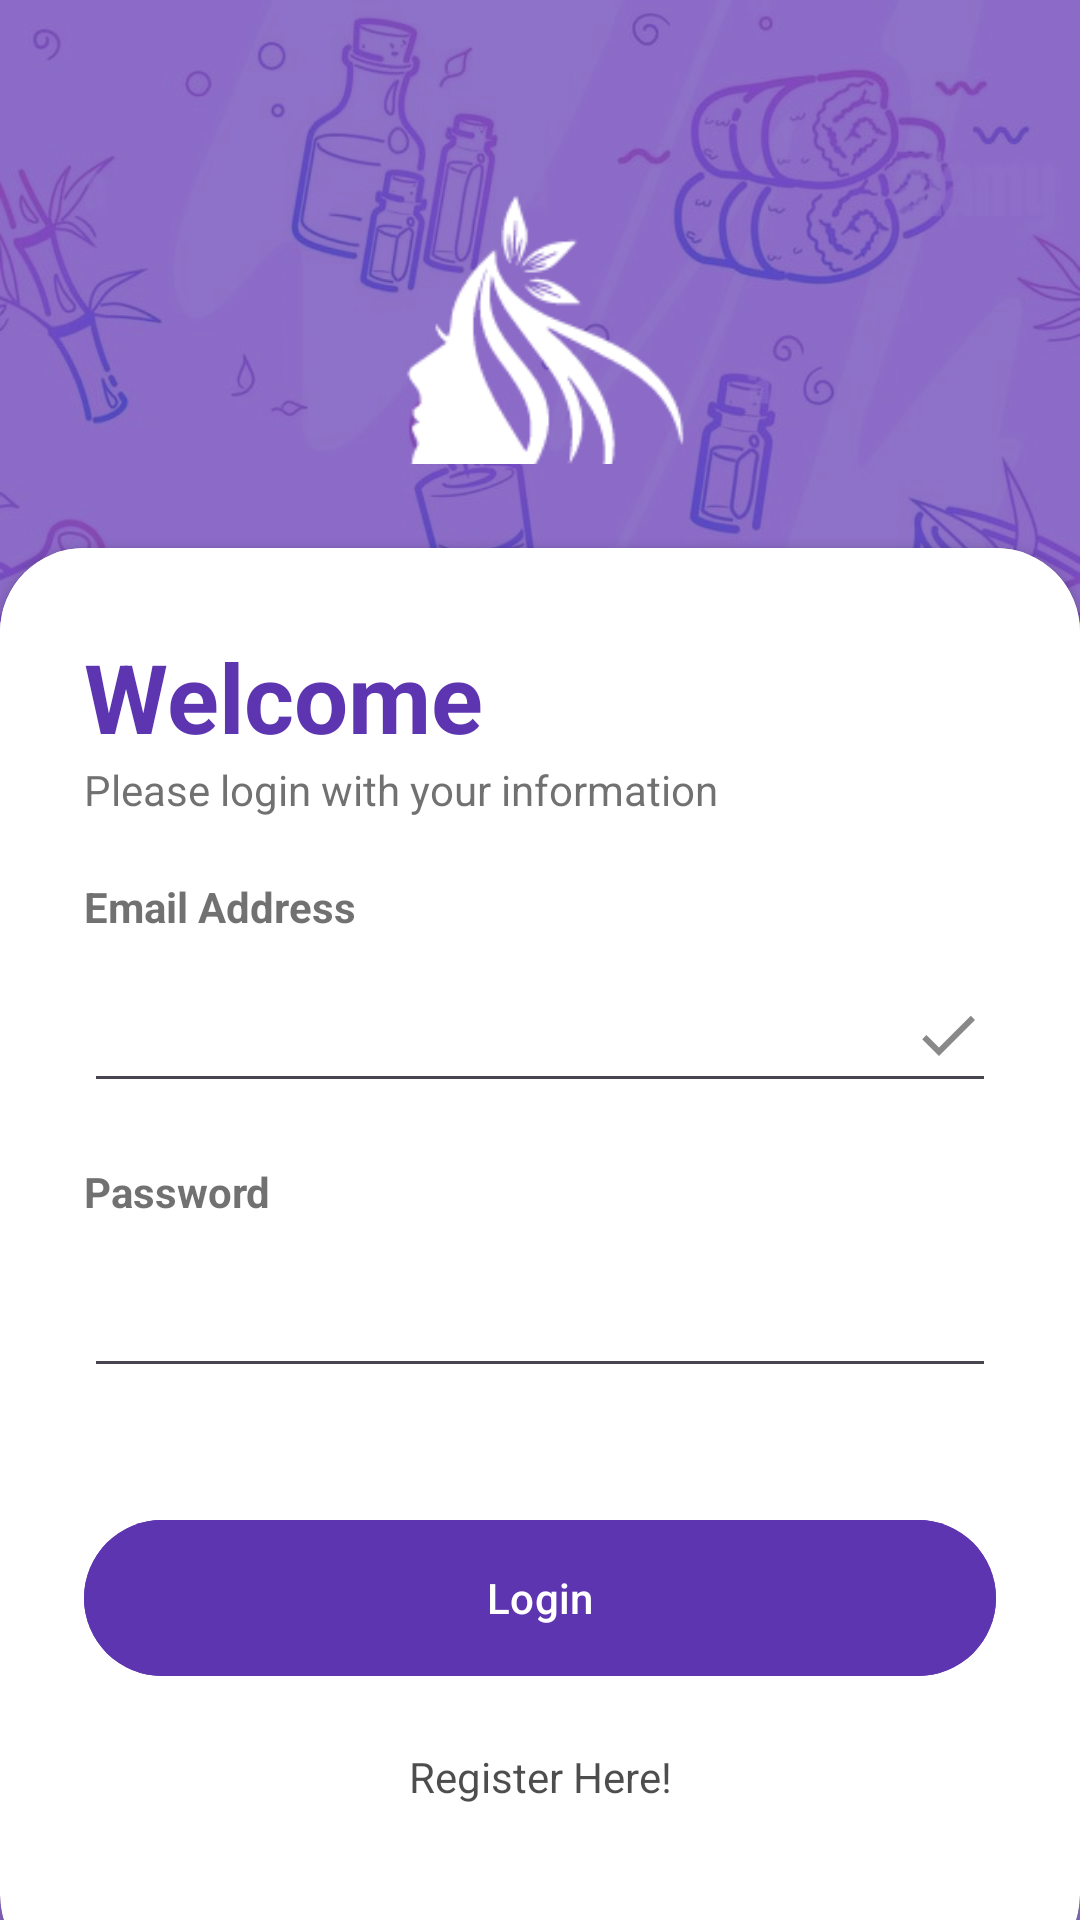

Layout XML and referenced resources for this Android screen:
<!-- AndroidManifest.xml: application theme Theme.ComfestSEA16 -->
<!-- res/layout/activity_login.xml -->
<?xml version="1.0" encoding="utf-8"?>
<androidx.constraintlayout.widget.ConstraintLayout xmlns:android="http://schemas.android.com/apk/res/android"
    xmlns:app="http://schemas.android.com/apk/res-auto"
    xmlns:tools="http://schemas.android.com/tools"
    android:layout_width="match_parent"
    android:layout_height="match_parent"
    android:background="@drawable/bg">

    <View
        android:layout_width="0dp"
        android:layout_height="0dp"
        android:alpha="0.7"
        android:background="@color/my_primary"
        app:layout_constraintStart_toStartOf="parent"
        app:layout_constraintEnd_toEndOf="parent"
        app:layout_constraintTop_toTopOf="parent"
        app:layout_constraintBottom_toBottomOf="parent" />

    <androidx.constraintlayout.widget.ConstraintLayout
        android:layout_width="match_parent"
        android:layout_height="0dp"
        android:gravity="center"
        android:orientation="vertical"
        android:padding="28dp"
        app:layout_constraintBottom_toTopOf="@id/card_view"
        app:layout_constraintTop_toTopOf="parent">

        <ImageView
            android:id="@+id/logoImage"
            android:layout_width="255dp"
            android:layout_height="208dp"
            android:src="@drawable/logo_head"
            app:layout_constraintTop_toTopOf="parent"
            app:layout_constraintBottom_toTopOf="@id/textViewTitle"
            app:layout_constraintStart_toStartOf="parent"
            app:layout_constraintEnd_toEndOf="parent"
            android:contentDescription="null"
            tools:ignore="ContentDescription,HardcodedText" />

        <TextView
            android:id="@+id/textViewTitle"
            android:layout_width="wrap_content"
            android:layout_height="wrap_content"
            android:fontFamily="sans-serif-medium"
            android:text="SEA SALON"
            android:textColor="@color/white"
            android:textSize="32sp"
            android:textStyle="bold"
            app:layout_constraintTop_toBottomOf="@id/logoImage"
            app:layout_constraintStart_toStartOf="parent"
            app:layout_constraintEnd_toEndOf="parent" />
    </androidx.constraintlayout.widget.ConstraintLayout>

    <androidx.cardview.widget.CardView
        android:id="@+id/card_view"
        android:layout_width="0dp"
        android:layout_height="wrap_content"
        android:layout_marginBottom="-20dp"
        app:cardCornerRadius="28dp"
        app:layout_constraintStart_toStartOf="parent"
        app:layout_constraintEnd_toEndOf="parent"
        app:layout_constraintBottom_toBottomOf="parent">

        <ScrollView
            android:layout_width="match_parent"
            android:layout_height="wrap_content">

            <androidx.constraintlayout.widget.ConstraintLayout
                android:layout_width="match_parent"
                android:layout_height="wrap_content"
                android:layout_marginBottom="30dp"
                android:background="@color/white"
                android:padding="28dp">

                <TextView
                    android:id="@+id/welcomeText"
                    android:layout_width="wrap_content"
                    android:layout_height="wrap_content"
                    android:text="Welcome"
                    android:textColor="@color/my_primary"
                    android:textSize="32sp"
                    android:textStyle="bold"
                    app:layout_constraintTop_toTopOf="parent"
                    app:layout_constraintStart_toStartOf="parent" />

                <TextView
                    android:id="@+id/instructionText"
                    android:layout_width="wrap_content"
                    android:layout_height="wrap_content"
                    android:alpha="0.7"
                    android:text="Please login with your information"
                    android:textColor="@color/login_text_color"
                    app:layout_constraintTop_toBottomOf="@id/welcomeText"
                    app:layout_constraintStart_toStartOf="parent" />

                <TextView
                    android:id="@+id/emailLabel"
                    android:layout_width="wrap_content"
                    android:layout_height="wrap_content"
                    android:alpha="0.7"
                    android:text="Email Address"
                    android:textColor="@color/login_text_color"
                    android:textStyle="bold"
                    android:layout_marginTop="20dp"
                    app:layout_constraintStart_toStartOf="parent"
                    app:layout_constraintTop_toBottomOf="@id/instructionText" />

                <EditText
                    android:id="@+id/emailLogin"
                    android:layout_width="0dp"
                    android:layout_height="wrap_content"
                    android:drawableEnd="@drawable/done_icon"
                    android:inputType="textEmailAddress"
                    android:minHeight="48dp"
                    android:textColor="@color/login_text_color"
                    android:layout_marginTop="8dp"
                    tools:ignore="SpeakableTextPresentCheck"
                    app:layout_constraintTop_toBottomOf="@id/emailLabel"
                    app:layout_constraintStart_toStartOf="parent"
                    app:layout_constraintEnd_toEndOf="parent" />

                <TextView
                    android:id="@+id/passwordLabel"
                    android:layout_width="wrap_content"
                    android:layout_height="wrap_content"
                    android:alpha="0.7"
                    android:text="Password"
                    android:textColor="@color/login_text_color"
                    android:textStyle="bold"
                    android:layout_marginTop="20dp"
                    app:layout_constraintTop_toBottomOf="@id/emailLogin"
                    app:layout_constraintStart_toStartOf="parent" />

                <EditText
                    android:id="@+id/passwordLogin"
                    android:layout_width="0dp"
                    android:layout_height="wrap_content"
                    android:drawableEnd="@drawable/password_icon"
                    android:inputType="textPassword"
                    android:minHeight="48dp"
                    android:textColor="@color/login_text_color"
                    android:layout_marginTop="8dp"
                    tools:ignore="SpeakableTextPresentCheck"
                    app:layout_constraintTop_toBottomOf="@id/passwordLabel"
                    app:layout_constraintStart_toStartOf="parent"
                    app:layout_constraintEnd_toEndOf="parent" />

                <com.google.android.material.button.MaterialButton
                    android:id="@+id/loginButton"
                    android:layout_width="0dp"
                    android:layout_height="60dp"
                    android:backgroundTint="@color/my_primary"
                    android:text="Login"
                    android:textColor="@color/white"
                    app:cornerRadius="32dp"
                    android:layout_marginTop="40dp"
                    app:layout_constraintEnd_toEndOf="parent"
                    app:layout_constraintStart_toStartOf="parent"
                    app:layout_constraintTop_toBottomOf="@+id/passwordLogin" />

                <ProgressBar
                    android:id="@+id/progressBar"
                    android:layout_width="wrap_content"
                    android:layout_height="wrap_content"
                    android:layout_gravity="center"
                    android:layout_marginTop="16dp"
                    android:visibility="gone"
                    app:layout_constraintTop_toBottomOf="@id/loginButton"
                    app:layout_constraintStart_toStartOf="parent"
                    app:layout_constraintEnd_toEndOf="parent" />

                <TextView
                    android:id="@+id/regisButton"
                    android:layout_width="wrap_content"
                    android:layout_height="wrap_content"
                    android:alpha="0.7"
                    android:text="Register Here!"
                    android:textColor="@color/black"
                    android:layout_marginTop="20dp"
                    app:layout_constraintTop_toBottomOf="@id/progressBar"
                    app:layout_constraintStart_toStartOf="parent"
                    app:layout_constraintEnd_toEndOf="parent" />
            </androidx.constraintlayout.widget.ConstraintLayout>
        </ScrollView>
    </androidx.cardview.widget.CardView>
</androidx.constraintlayout.widget.ConstraintLayout>
<!-- resources referenced by this layout -->
<resources>
  <color name="black">#FF000000</color>
  <color name="login_text_color">#333333</color>
  <color name="my_primary">#5E35B1</color>
  <color name="white">#FFFFFFFF</color>
  <!-- drawable bg: jpg bitmap (drawable-v24, 145352 bytes) -->
  <!-- drawable done_icon (drawable) -->
  <vector android:height="24dp" android:tint="#898989"
      android:viewportHeight="24" android:viewportWidth="24"
      android:width="24dp" xmlns:android="http://schemas.android.com/apk/res/android">
      <path android:fillColor="@android:color/white" android:pathData="M9,16.2L4.8,12l-1.4,1.4L9,19 21,7l-1.4,-1.4L9,16.2z"/>
  </vector>
  <!-- drawable logo_head: png bitmap (drawable-v24, 6354 bytes) -->
  <style name="Theme.ComfestSEA16" parent="Base.Theme.ComfestSEA16" />
  <style name="Base.Theme.ComfestSEA16" parent="Theme.Material3.DayNight.NoActionBar">
          
          
      </style>
</resources>
